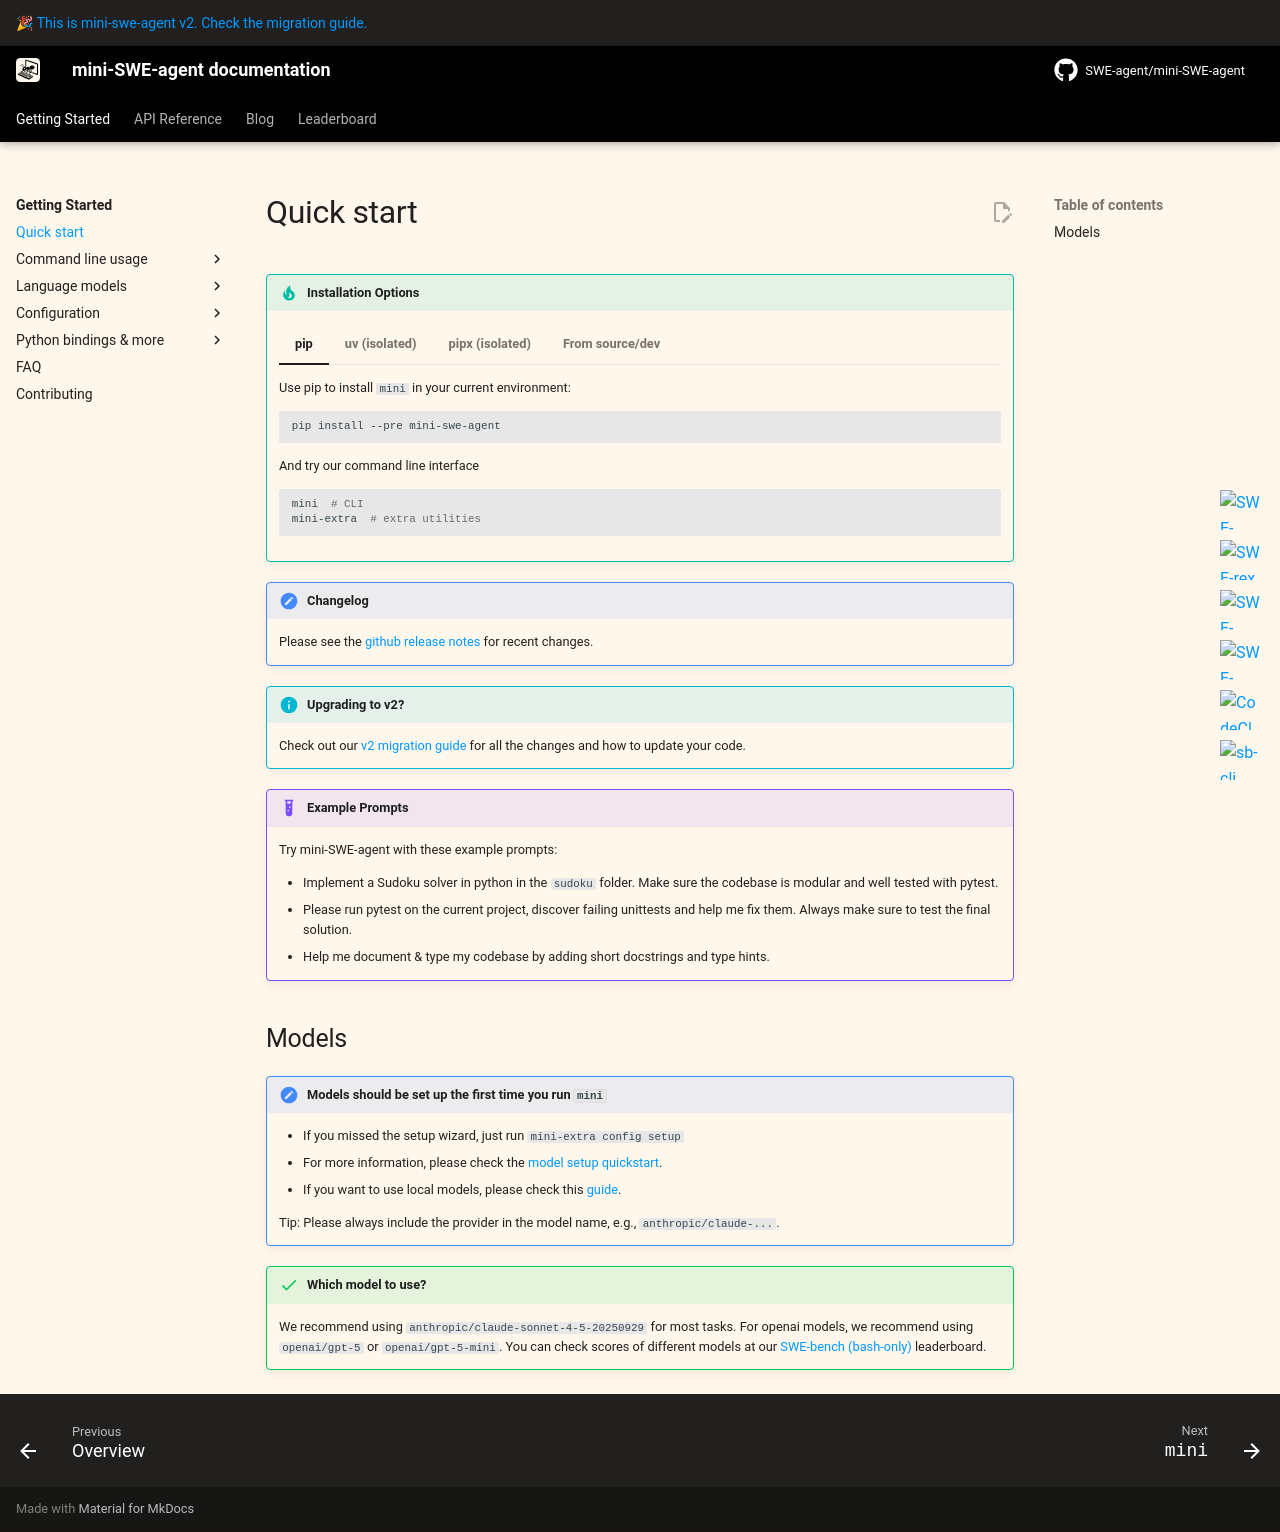

repository: zkjzou/mini-swe-agent · page: v2/quickstart/index.html · generator: mkdocs

# Quick start

!!! tip "Installation Options"

    === "pip"

        Use pip to install `mini` in your current environment:

        ```bash
        pip install --pre mini-swe-agent
        ```

        And try our command line interface

        ```bash
        mini  # CLI
        mini-extra  # extra utilities
        ```

    === "uv (isolated)"

        Use `uv`/`uvx` ([installation](https://docs.astral.sh/uv/getting-started/installation/)) to directly run the `mini` CLI.
        Use this if you're only interested in the CLI but don't need python bindings (`mini` will be installed in an anonymous virtual environment).

        Quickly install + run:

        ```bash
        uvx --prerelease=allow mini-swe-agent  # CLI
        uvx --prerelease=allow --from mini-swe-agent mini-extra  # extra utilities
        ```

        Permanently install

        ```bash
        uv tool install --prerelease=allow mini-swe-agent
        # then
        mini  # CLI
        mini-extra  # extra utilities
        ```

    === "pipx (isolated)"

        Use pipx ([installation](https://pipx.pypa.io/stable/installation/)) to directly run the `mini` CLI.
        Use this if you're only interested in the CLI but don't need python bindings (`mini` will be installed in an anonymous virtual environment).

        Quick install + run:

        ```bash
        # CLI
        pipx run --pip-args='--pre' mini-swe-agent
        # Extra utilities
        pipx run --pip-args='--pre' --spec mini-swe-agent mini-extra
        ```

        or for a persistent installation (recommended):

        ```bash
        pipx install --pip-args='--pre' mini-swe-agent
        # then
        mini  # CLI
        mini-extra  # extra utilities
        ```

        If the invocation doesn't immediately work, you might need to run `pipx ensurepath`.

    === "From source/dev"

        For development or if you want to customize the agent:

        ```bash
        git clone https://github.com/SWE-agent/mini-swe-agent.git
        cd mini-swe-agent
        pip install -e .
        ```

        Then run:

        ```bash
        mini  # CLI
        mini-extra  # extra utilities
        ```

        Or pick a [run script](https://github.com/SWE-agent/mini-swe-agent/tree/main/src/minisweagent/run):

        ```bash
        python src/minisweagent/run/hello_world.py
        ```

        If you are planning to contribute, please also install the dev dependencies
        and `pre-commit` hooks:

        ```bash
        pip install -e '.[dev]'
        pip install pre-commit && pre-commit install
        ```

        To check your installation, you can run `pytest -n auto` in the root folder.
        This should run all tests in parallel (should take ~3min to run).

        Note that there are still some extra dependencies that are not installed by default
        (basically anything that is in an `.../extra/...` folder).
        If you truly want to get the maximal package, you can run `pip install -e '.[full]'`

!!! note "Changelog"

    Please see the [github release notes](https://github.com/SWE-agent/mini-swe-agent/releases) for recent changes.

!!! info "Upgrading to v2?"

    Check out our [v2 migration guide](advanced/v2_migration.md) for all the changes and how to update your code.

!!! example "Example Prompts"

    Try mini-SWE-agent with these example prompts:

    - Implement a Sudoku solver in python in the `sudoku` folder. Make sure the codebase is modular and well tested with pytest.
    - Please run pytest on the current project, discover failing unittests and help me fix them. Always make sure to test the final solution.
    - Help me document & type my codebase by adding short docstrings and type hints.

## Models

!!! note "Models should be set up the first time you run `mini`"

    * If you missed the setup wizard, just run `mini-extra config setup`
    * For more information, please check the [model setup quickstart](models/quickstart.md).
    * If you want to use local models, please check this [guide](models/local_models.md).

    Tip: Please always include the provider in the model name, e.g., `anthropic/claude-...`.

!!! success "Which model to use?"

    We recommend using `anthropic/claude-sonnet-4-5-20250929` for most tasks.
    For openai models, we recommend using `openai/gpt-5` or `openai/gpt-5-mini`.
    You can check scores of different models at our [SWE-bench (bash-only)](https://swebench.com) leaderboard.
